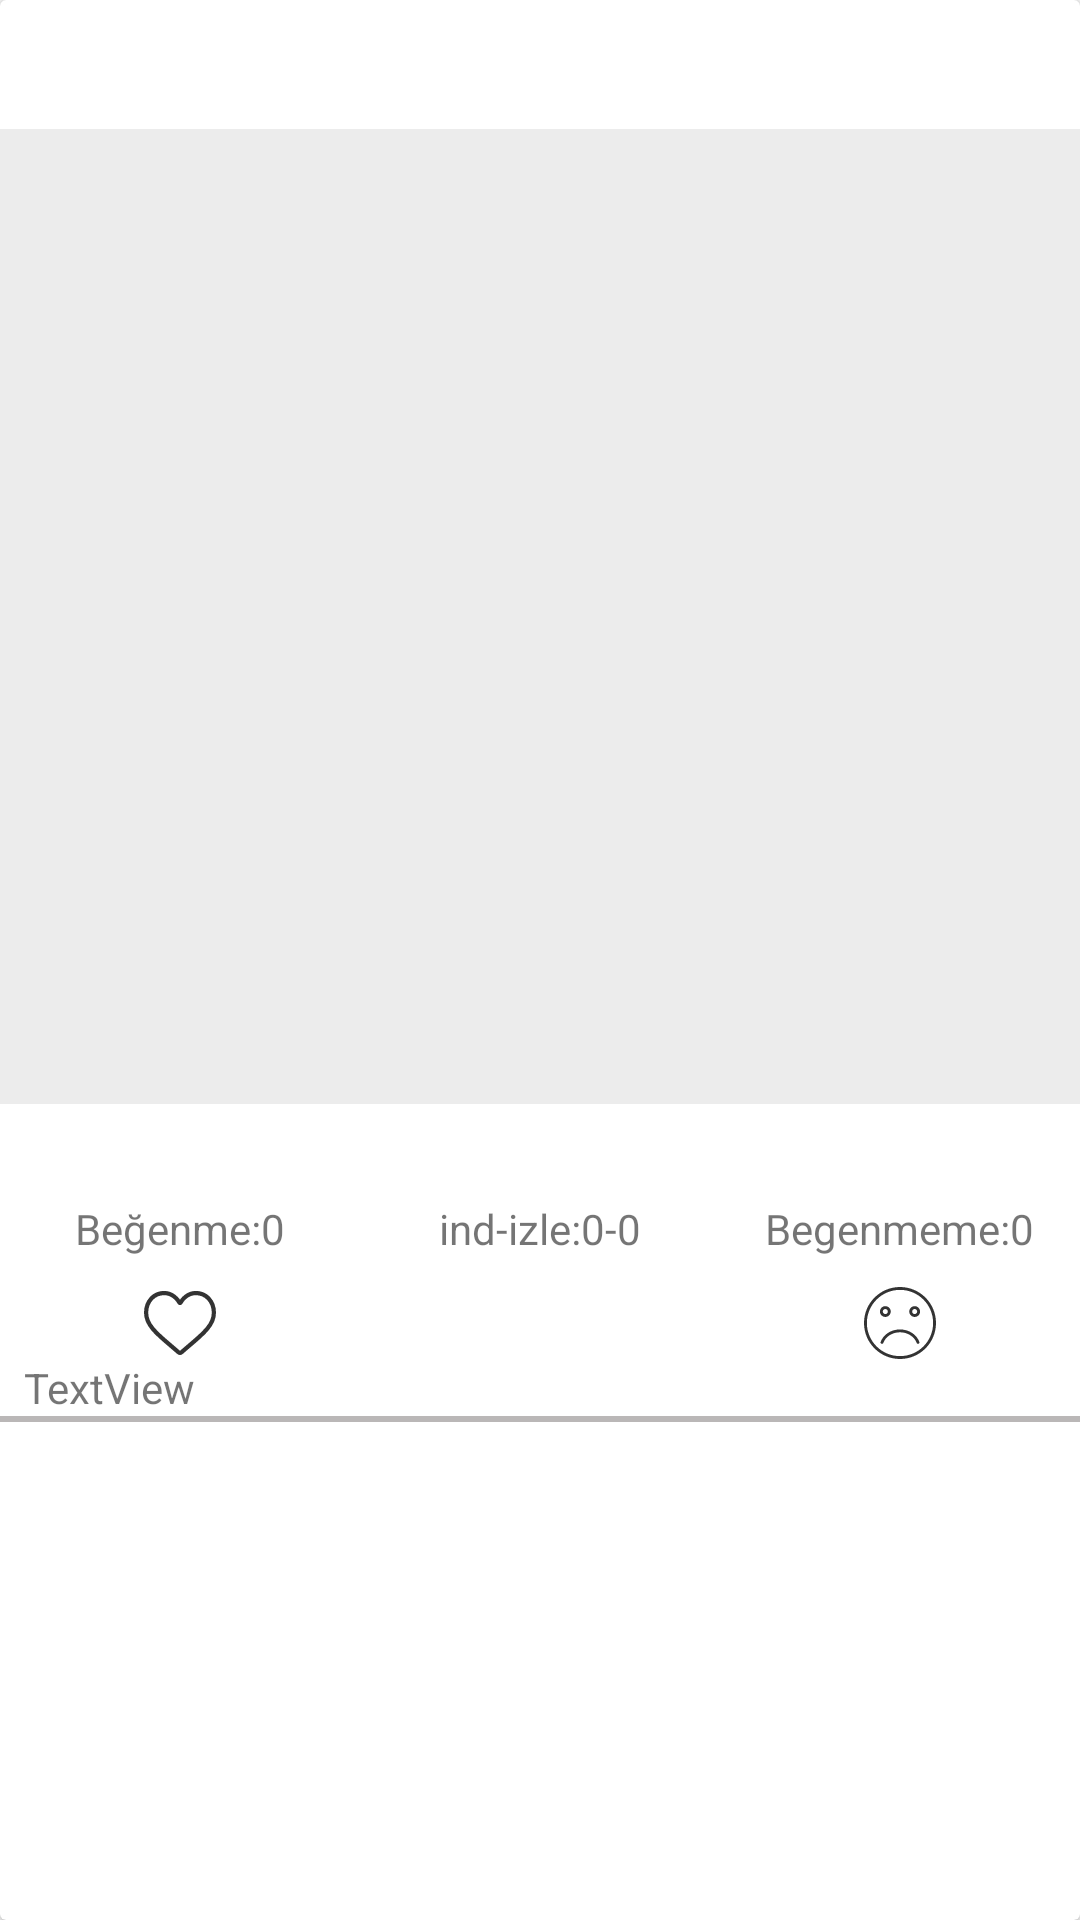

Android layout source for this screen:
<!-- AndroidManifest.xml: application theme AppTheme -->
<!-- res/layout/bolumler_layout.xml -->
<?xml version="1.0" encoding="utf-8"?>
<androidx.cardview.widget.CardView xmlns:android="http://schemas.android.com/apk/res/android"
    xmlns:app="http://schemas.android.com/apk/res-auto"
    xmlns:tools="http://schemas.android.com/tools"

    android:layout_width="match_parent"
    android:layout_height="wrap_content">


    <androidx.constraintlayout.widget.ConstraintLayout

        android:layout_width="match_parent"
        android:layout_height="match_parent">

        <TextView
            android:id="@+id/tvBaslik"
            android:layout_width="0dp"
            android:layout_height="wrap_content"
            android:layout_marginStart="8dp"
            android:layout_marginTop="8dp"
            android:layout_marginEnd="8dp"
            android:text=""
            android:textAlignment="center"
            android:textSize="20sp"
            app:layout_constraintEnd_toEndOf="parent"
            app:layout_constraintStart_toStartOf="parent"
            app:layout_constraintTop_toTopOf="parent" />


        <ImageView
            android:id="@+id/imgGorsel"
            android:layout_width="0dp"
            android:layout_height="325dp"
            android:layout_marginTop="8dp"
            android:background="#ECECEC"
            app:layout_constraintEnd_toEndOf="parent"
            app:layout_constraintStart_toStartOf="parent"
            app:layout_constraintTop_toBottomOf="@+id/tvBaslik"
            app:srcCompat="@drawable/ic_launcher_background" />

        <LinearLayout
            android:id="@+id/linearLayout"
            android:layout_width="0dp"
            android:layout_height="wrap_content"
            android:layout_marginTop="32dp"
            android:orientation="horizontal"
            app:layout_constraintEnd_toEndOf="parent"
            app:layout_constraintStart_toStartOf="parent"
            app:layout_constraintTop_toBottomOf="@+id/imgGorsel">

            <LinearLayout
                android:layout_width="match_parent"
                android:layout_height="match_parent"
                android:layout_weight="1"
                android:gravity="center_horizontal"
                android:orientation="vertical">

                <TextView
                    android:id="@+id/begenmeText"
                    android:layout_width="wrap_content"
                    android:layout_height="wrap_content"

                    android:text="@string/begenme" />

                <ImageView
                    android:id="@+id/begenmeImg"
                    android:layout_width="wrap_content"
                    android:layout_height="wrap_content"
                    android:layout_marginTop="10dp"
                    app:srcCompat="@drawable/ic_like" />
            </LinearLayout>

            <LinearLayout
                android:layout_width="match_parent"
                android:layout_height="match_parent"
                android:layout_weight="1"
                android:gravity="center_horizontal"
                android:orientation="vertical">

                <TextView
                    android:id="@+id/indizleText"
                    android:layout_width="wrap_content"
                    android:layout_height="wrap_content"

                    android:text="@string/indizle" />

                <ImageView
                    android:id="@+id/yorumYaz"
                    android:layout_width="wrap_content"
                    android:layout_height="wrap_content"

                    android:layout_marginTop="10dp"
                    app:srcCompat="@drawable/ic_messages" />
            </LinearLayout>

            <LinearLayout
                android:layout_width="match_parent"
                android:layout_height="match_parent"
                android:layout_weight="1"
                android:gravity="center_horizontal"
                android:orientation="vertical">

                <TextView
                    android:id="@+id/begenmemeText"
                    android:layout_width="wrap_content"
                    android:layout_height="wrap_content"

                    android:text="@string/begenmeme" />

                <ImageView
                    android:id="@+id/begenmemeImg"
                    android:layout_width="wrap_content"
                    android:layout_height="wrap_content"

                    android:layout_marginTop="10dp"
                    app:srcCompat="@drawable/ic_unlike" />
            </LinearLayout>
        </LinearLayout>

        <TextView
            android:id="@+id/tvTarih"
            android:layout_width="0dp"
            android:layout_height="wrap_content"
            android:layout_marginStart="8dp"
            android:text="TextView"
            app:layout_constraintEnd_toEndOf="parent"
            app:layout_constraintStart_toStartOf="parent"
            app:layout_constraintTop_toBottomOf="@+id/linearLayout" />

        <View
            android:id="@+id/view2"
            android:layout_width="wrap_content"
            android:layout_height="2dp"
            android:background="#BAB7B7"
            app:layout_constraintEnd_toEndOf="parent"
            app:layout_constraintStart_toStartOf="parent"
            app:layout_constraintTop_toBottomOf="@+id/tvTarih" />

    </androidx.constraintlayout.widget.ConstraintLayout>
</androidx.cardview.widget.CardView>
<!-- resources referenced by this layout -->
<resources>
  <!-- drawable ic_unlike (drawable-anydpi) -->
  <vector xmlns:android="http://schemas.android.com/apk/res/android"
      android:width="24dp"
      android:height="24dp"
      android:viewportWidth="400"
      android:viewportHeight="400"
      android:tint="#000000"
      android:alpha="0.8">
    <path
        android:fillColor="#FF000000"
        android:pathData="M307.68,305.12c-15.36,-41.6 -58.64,-69.52 -107.68,-69.52h0c-49.04,0 -92.32,28 -107.68,69.6c-1.524,4.153 0.607,8.756 4.76,10.28c4.153,1.524 8.756,-0.607 10.28,-4.76C120,275.36 157.6,251.6 200,251.6c42.4,0 79.6,24 92.64,59.04c1.524,4.153 6.127,6.284 10.28,4.76S309.204,309.273 307.68,305.12z"/>
    <path
        android:fillColor="#FF000000"
        android:pathData="M200,0C89.543,0 0,89.543 0,200s89.543,200 200,200s200,-89.543 200,-200S310.457,0 200,0zM200,384C98.38,384 16,301.62 16,200S98.38,16 200,16s184,82.38 184,184S301.62,384 200,384z"/>
    <path
        android:fillColor="#FF000000"
        android:pathData="M118.48,106.32c-16.569,0 -30,13.431 -30,30s13.431,30 30,30s30,-13.431 30,-30S135.049,106.32 118.48,106.32zM118.48,150.32c-7.732,0 -14,-6.268 -14,-14c0,-7.732 6.268,-14 14,-14c7.732,0 14,6.268 14,14C132.48,144.052 126.212,150.32 118.48,150.32z"/>
    <path
        android:fillColor="#FF000000"
        android:pathData="M281.52,106.32c-16.569,0 -30,13.431 -30,30s13.431,30 30,30s30,-13.431 30,-30S298.089,106.32 281.52,106.32zM281.52,150.32c-7.732,0 -14,-6.268 -14,-14c0,-7.732 6.268,-14 14,-14s14,6.268 14,14C295.52,144.052 289.252,150.32 281.52,150.32z"/>
  </vector>
  <string name="begenme">Beğenme:0</string>
  <string name="begenmeme">Begenmeme:0</string>
  <string name="indizle">ind-izle:0-0</string>
  <style name="AppTheme" parent="Theme.AppCompat.Light.NoActionBar">
          
          <item name="colorPrimary">@color/colorPrimary</item>
          <item name="colorPrimaryDark">@color/colorPrimaryDark</item>
          <item name="colorAccent">@color/colorAccent</item>
          <item name="android:windowContentTransitions">true</item>
          <item name="windowActionBar">false</item>
          <item name="windowNoTitle">true</item>
  
          
          <item name="android:windowSharedElementEnterTransition">
              @transition/change_image_transform</item>
          <item name="android:windowSharedElementExitTransition">
              @transition/change_image_transform</item>
      </style>
  <color name="colorPrimary">#6200EE</color>
  <color name="colorPrimaryDark">#3700B3</color>
  <color name="colorAccent">#03DAC5</color>
</resources>
